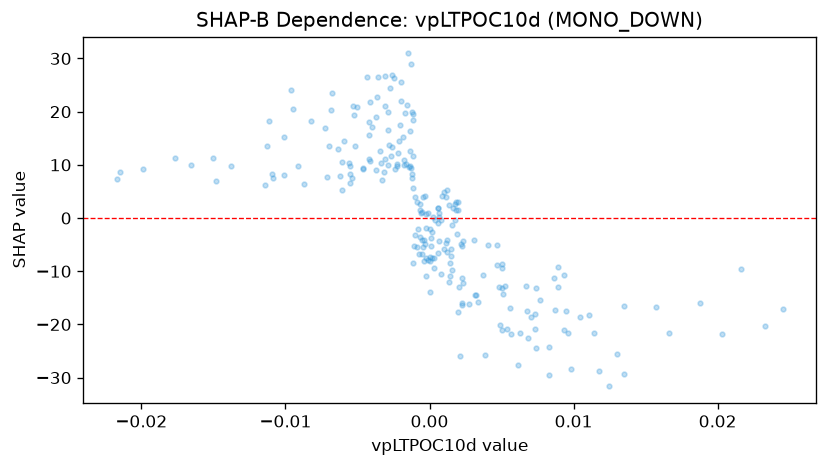

The file beside this chart, header and first rows:
feature_value, shap_value
0.02028, -21.82
0.0245, -17.07
0.001801, -0.4463
0.001987, -17.58
0.0216, -9.651
-0.001252, 9.49
-0.003686, 19.02
-0.01095, 8.266
-0.006236, 7.812
-0.005531, 6.56
-0.001176, 19.49
-0.01481, 6.906
-0.005947, 14.5
0.0089, -13.04
0.001565, -1.252
0.009494, -17.51
0.02331, -20.33
-0.002606, 13.32
0.007678, -15.33
0.01659, -21.7
0.01349, -29.32
0.01574, -16.76
0.00683, -22.62
0.00826, -29.43
0.00195, 1.46
0.001248, 5.275
0.001403, -8.435
0.01046, -18.59
-0.003129, 8.645
-0.003362, 10.4
-0.0009854, -3.128
-0.01009, 8.079
-0.009588, 24.11
-0.01007, 15.15
-0.01116, 18.16
-0.009473, 20.53
-0.0005345, 1.053
0.00501, -8.651
-0.000339, 4.196
-0.0004468, 3.983
0.002232, -5.314
0.001009, 4.865
0.005004, -9.369
0.006252, -21.61
-0.00228, 9.834
-0.003066, 21.07
-0.0005889, 0.8619
-0.0006401, 2.694
0.005672, -21.71
0.0003773, -0.354
0.0005943, 1.961
0.01176, -28.81
0.01245, -31.64
0.003339, -15.82
0.004673, -8.784
-0.01499, 11.36
-0.02172, 7.393
-0.0177, 11.35
-0.02151, 8.602
-0.00134, 9.807
... 176 more rows
